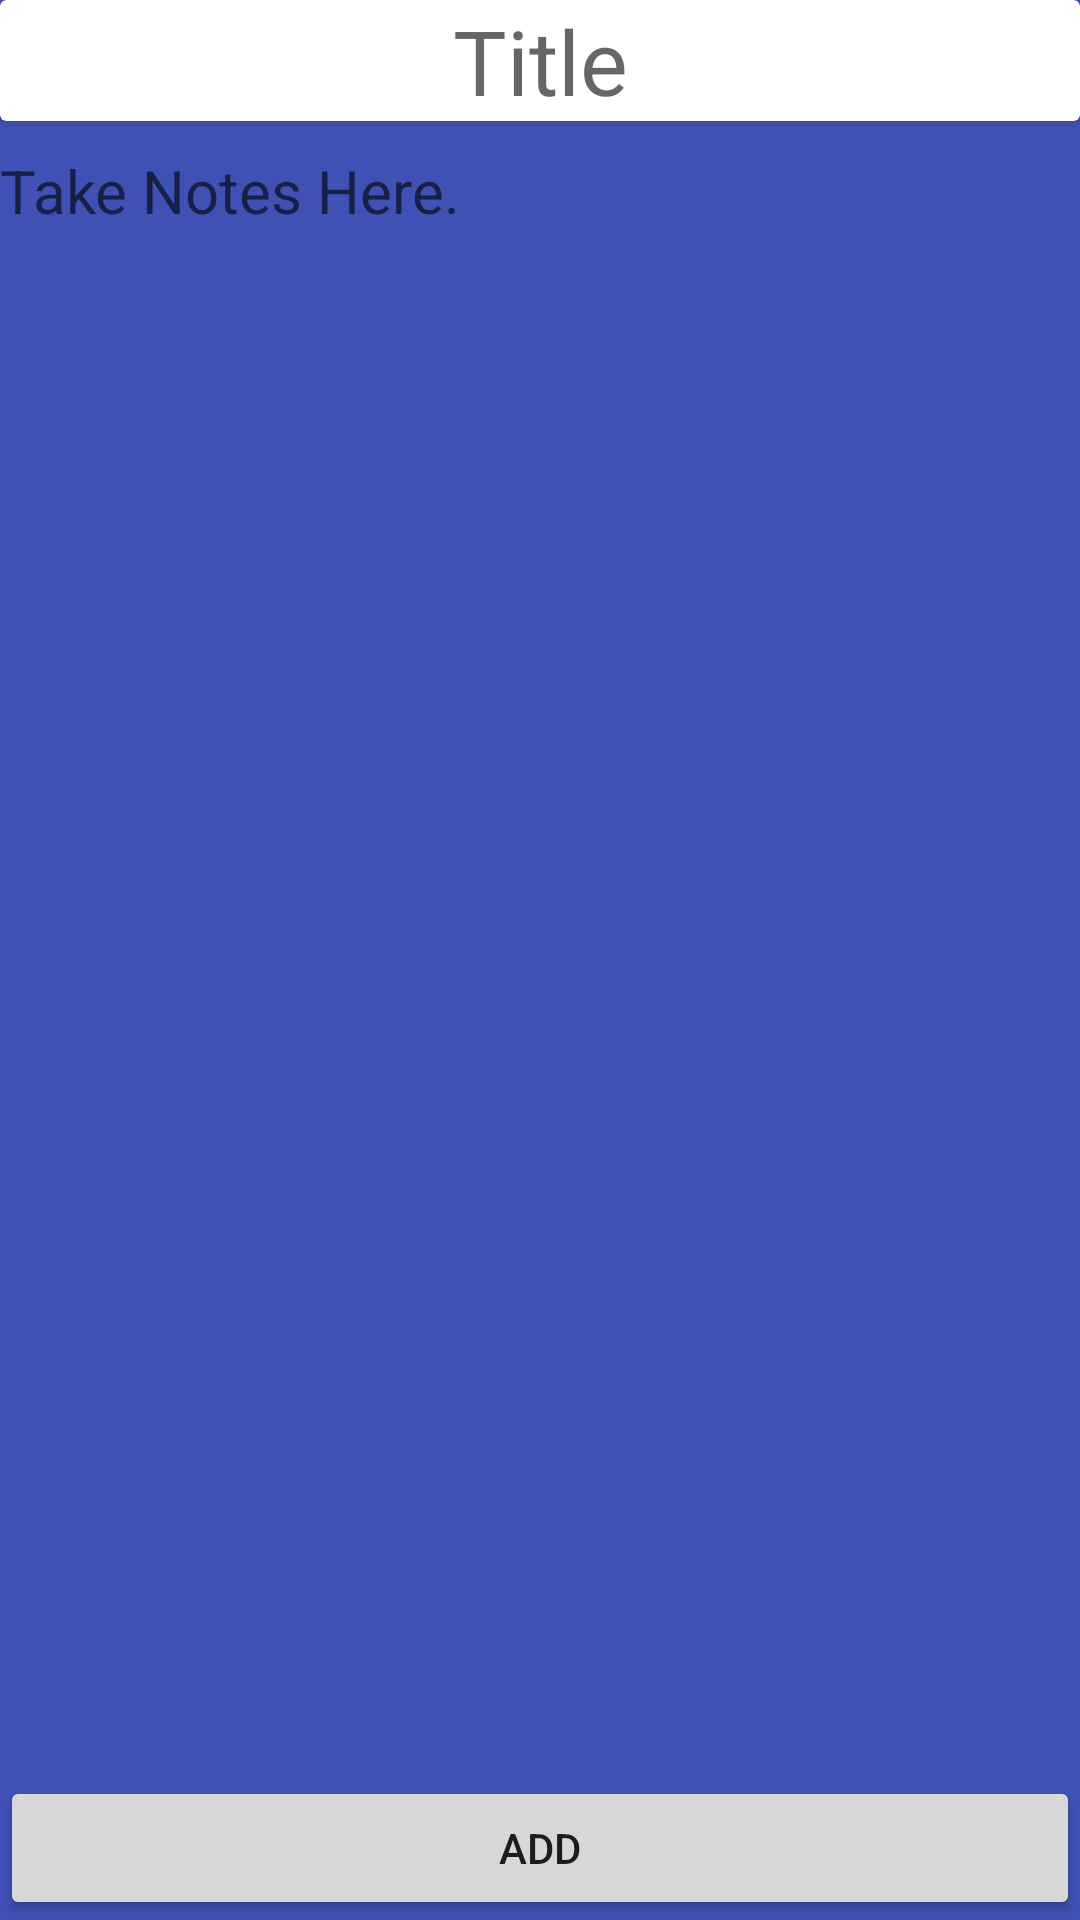

Produce the Android XML layout that renders to this screen, including the resource entries it uses.
<!-- AndroidManifest.xml: application theme AppTheme -->
<!-- res/layout/activity_additems.xml -->
<?xml version="1.0" encoding="utf-8"?>
<RelativeLayout xmlns:android="http://schemas.android.com/apk/res/android"
    android:orientation="vertical" android:layout_width="match_parent"
    android:layout_height="match_parent"
    >

<android.support.v7.widget.CardView
    android:layout_width="match_parent"
    android:layout_height="wrap_content">
    <EditText
        android:id="@+id/txttitle"
        android:layout_width="match_parent"
        android:layout_height="wrap_content"
        android:background="@android:color/transparent"
        android:hint="Title"
        android:scrollHorizontally="true"
        android:maxLines="1"
        android:maxLength="30"
        android:ellipsize="end"
        android:gravity="center"
        android:textSize="30dp"
        />
</android.support.v7.widget.CardView>
    <ScrollView
        android:layout_width="match_parent"
        android:layout_height="match_parent"
        android:layout_marginBottom="38dp">

        <LinearLayout
            android:layout_width="match_parent"
            android:layout_height="wrap_content"
            android:layout_marginBottom="38dp">
    <EditText
        android:id="@+id/text_message"
        android:layout_width="match_parent"
        android:layout_height="wrap_content"
        android:background="@android:color/transparent"
        android:hint="Take Notes Here."
        android:textSize="20dp"
        android:layout_marginTop="50dp"/>

    </LinearLayout>
    </ScrollView>

    <Button
        android:id="@+id/add_button"
        android:layout_width="match_parent"
        android:layout_height="wrap_content"
        android:text="Add"
        android:layout_alignParentBottom="true"/>



</RelativeLayout>
<!-- resources referenced by this layout -->
<resources>
  <style name="AppTheme" parent="Theme.AppCompat.Light.NoActionBar">
          
          <item name="android:windowBackground">@color/colorWindowBackground</item>
          <item name="colorPrimaryDark">@color/colorPrimaryDark</item>
          <item name="android:navigationBarColor">@color/colorNavigationBar</item>
      </style>
  <color name="colorWindowBackground">#3F51B5</color>
  <color name="colorPrimaryDark">#121212</color>
  <color name="colorNavigationBar">#121212</color>
</resources>
